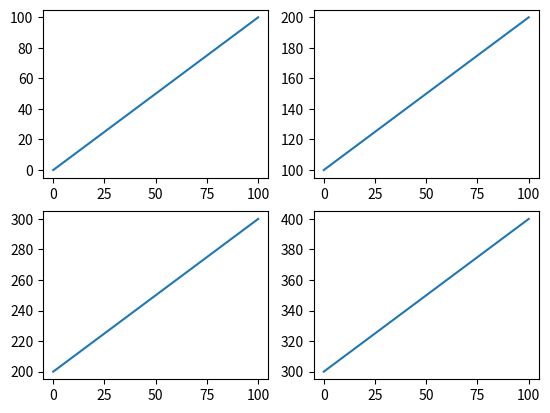
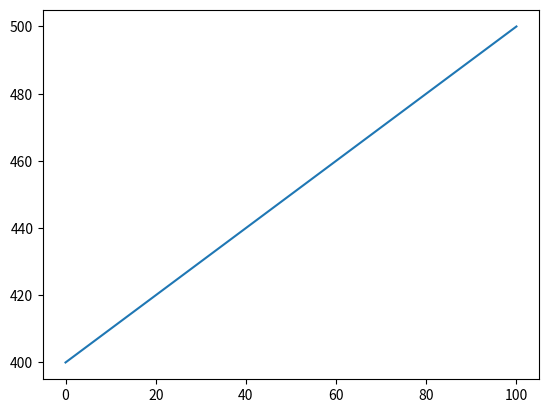

Here is the Python script that generated these plots, in order:
# coding=utf-8
import matplotlib.pyplot as plt
import numpy as np

data = np.arange(0, 101)
plt.subplot(2, 2, 1)  # 作为2行2列图形矩阵中的第1个subplot
plt.plot(data)

data2 = np.arange(100, 201)
plt.subplot(2, 2, 2)  # 作为2行2列图形矩阵中的第2个subplot
plt.plot(data2)

data3 = np.arange(200, 301)
plt.subplot(223)  # 如果三个整数都在10之内，可以合并为一个整数
plt.plot(data3)

data4 = np.arange(300, 401)
plt.subplot(224)  # 作为2行2列图形矩阵中的第4个subplot
plt.plot(data4)

data5 = np.arange(400, 501)
plt.figure()  # 通过plt.figure()创建新的图形窗口
plt.plot(data5)

plt.show()

# ### matplotlib.pyplot.subplot
# subplot函数可在同一个窗口中以矩阵的形式显示多个图形；
# 前两个参数分别指定了矩阵的行数和列数，第三个参数是指矩阵中的索引；
# 详细信息及示例：https://matplotlib.org/api/_as_gen/matplotlib.pyplot.subplot.html
